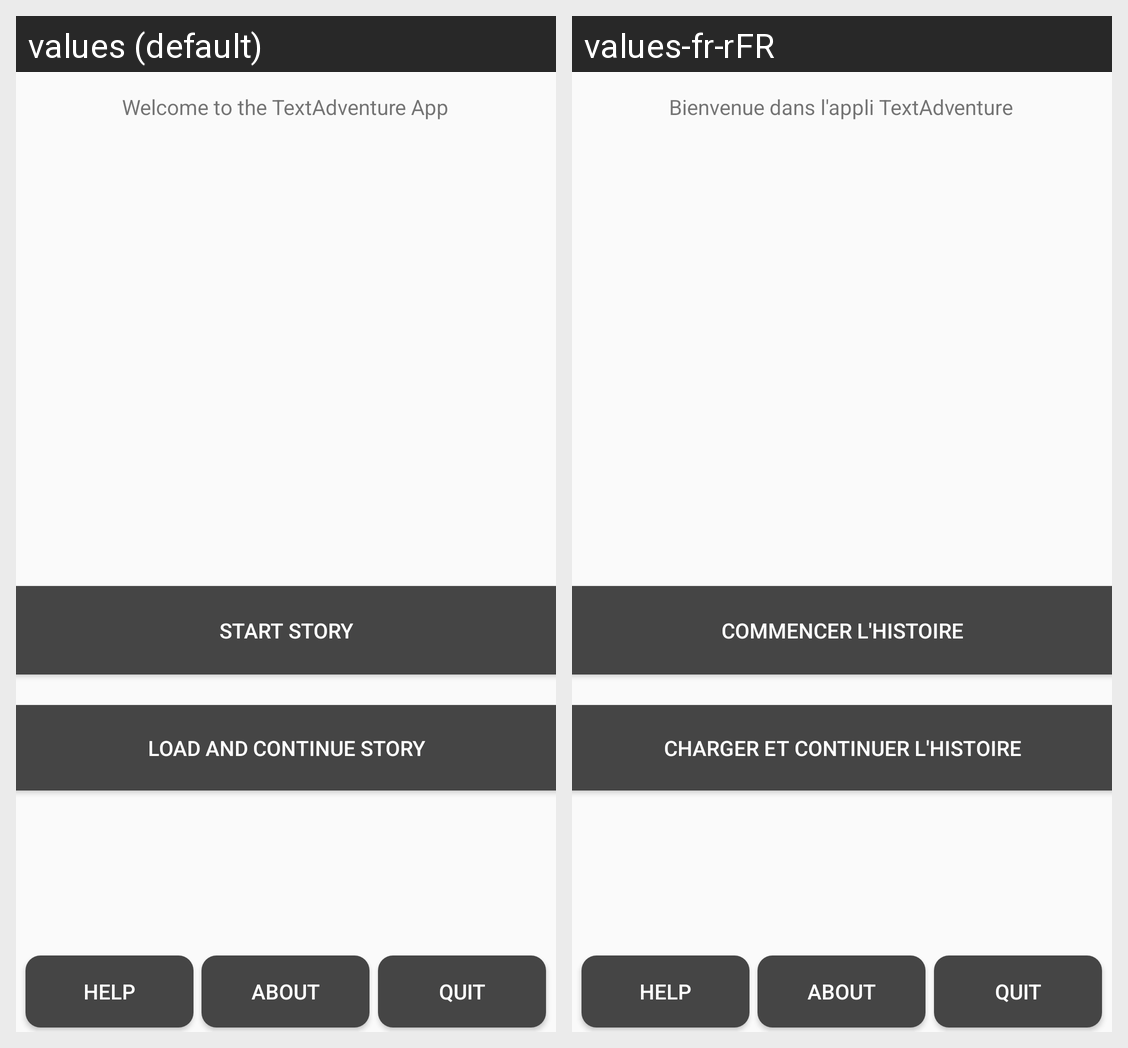

Locale-by-locale string values for the Android screen shown in this grid:
Android screen res/layout/activity_main.xml rendered under 2 locales, left to right: values (default), values-fr-rFR. Device: Nexus 5 (rendered at 1080×1920; each locale shown at half size, 540×960, under a caption strip naming it); theme Theme.TextAdventure.
Strings drawn on this screen, with the default value and each locale's value (text and hints the layout hard-codes, and strings that could not be matched under every locale, appear in the picture but are not listed):

hello_world
  values: Welcome to the TextAdventure App
  values-fr-rFR: Bienvenue dans l'appli TextAdventure

pick_story
  values: Start story
  values-fr-rFR: Commencer l'histoire

continue_story
  values: Load and continue story
  values-fr-rFR: Charger et continuer l'histoire
